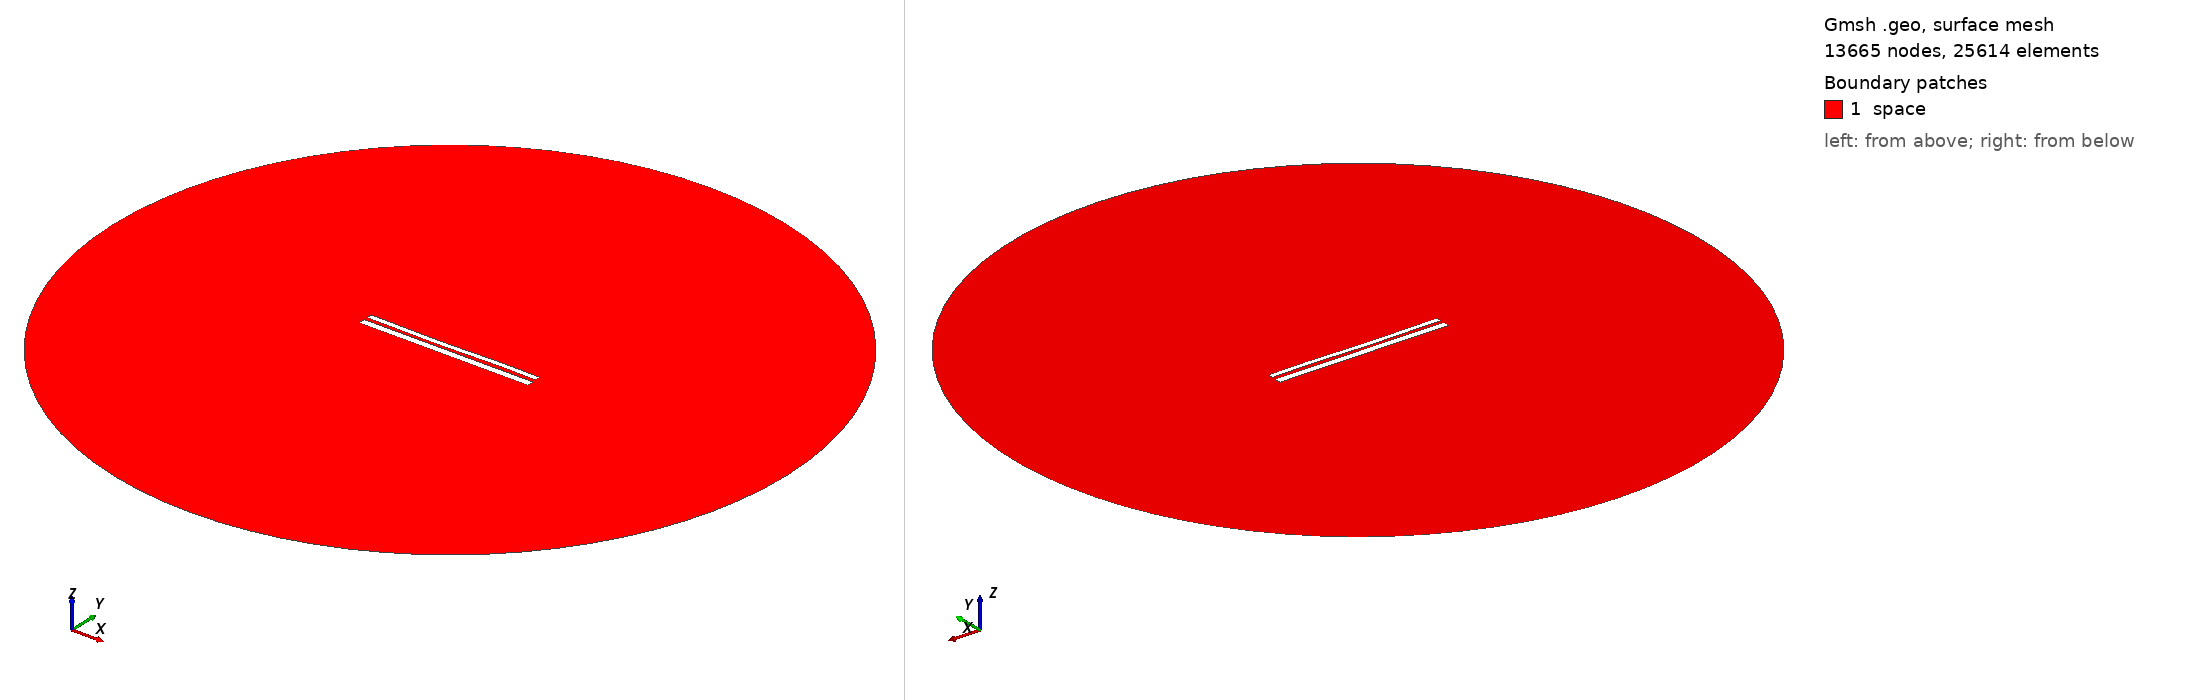

Gmsh geometry script, surface-meshed: 13665 nodes, 25614 surface elements. Boundary patches (legend numbers): 1 space. Left view from above one corner, right view from below the opposite corner. Legend entries are the model's physical surfaces. The drawing asked Gmsh for element sizes between 1% and 20% of the model's largest extent; the script's own settings can give other sizes.

=== 10379.geo (drawn) ===
//---------------------------------------
// Geometry kernel
//---------------------------------------

SetFactory("OpenCASCADE");



//---------------------------------------
// Parameters of the geometry
//---------------------------------------

// Overetch of the upper plate
overetch = 0.375;

// Distance between the plates
distance = 1.75;

// Discretization over the x axis (for the deformation)
nx = 50; 

// Length of the plate
L = 100 - overetch; 

// Number of modes
n = 4; 

// 1st mode coefficient
coeff(1) = 0.07499999999999998;
beta(1) = 0.596864 * 3.1415926535 / L;

// 2nd mode coefficient
coeff(2) = -0.15;
beta(2) = 1.49418 * 3.1415926535 / L;

// 3rd mode coefficient
coeff(3) = -0.15;
beta(3) = 2.50025 * 3.1415926535 / L;

// 4th mode coefficient
coeff(4) = 0.07499999999999998;
beta(4) = 3.49999 * 3.1415926535 / L;



//---------------------------------------
// Upper plate (deformed rectangle)
//---------------------------------------

// Coordiantes of the upper plate
xmin = -50;
xmax = 50 - overetch;

// Height of the upper plate
yheight = 4 - 2 * overetch;

// Indexes of the points
UpperID[] = {};
LowerID[] = {};
LeftID[] = {};
RightID[] = {};

// Point index
p = 1;

// Horizontal edges
For i In {1:nx}
    x = xmin + (i-1)*(xmax - xmin)/(nx-1);

    y_bottom = distance / 2 + overetch;
    For j In {1:n}
        C = (Cosh(beta(j)*L) + Cos(beta(j)*L)) / (Sinh(beta(j)*L) + Sin(beta(j)*L));
        y_bottom  = y_bottom + coeff(j) * (Cosh(beta(j)*(x+50)) - Cos(beta(j)*(x+50)) - C * (Sinh(beta(j)*(x+50)) - Sin(beta(j)*(x+50))));
    EndFor

    y_top = y_bottom + yheight;

    Point(p) = {x, y_top, 0, 1.0};
    UpperID[i] = p;
    p = p + 1;

    Point(p) = {x, y_bottom, 0, 1.0};
    LowerID[i] = p;
    p = p + 1;
EndFor

// Create point lists
UpperPts[] = {}; LowerPts[] = {};
For i In {1:nx}
  UpperPts[] += {UpperID[i]};
  LowerPts[] += {LowerID[i]};
EndFor

// Build splines
Spline(1) = {UpperPts[]};
Spline(2) = {LowerPts[]};
Line(3) = {LowerPts[nx-1], UpperPts[nx-1]};
Line(4) = {LowerPts[0], UpperPts[0]};

// Build the plane surface
Curve Loop(1) = {2, 3, -1, -4};
Plane Surface(1) = {1};



//---------------------------------------
// Lower plate (rectangle)
//---------------------------------------

// Vertices
Point(1001) = {-50, -1, 0, 1.0};
Point(1002) = { 50, -1, 0, 1.0};
Point(1003) = { 50,  -5, 0, 1.0};
Point(1004) = {-50,  -5, 0, 1.0};

// Edges
Line(5) = {1001, 1002};
Line(6) = {1002, 1003};
Line(7) = {1003, 1004};
Line(8) = {1004, 1001};

// Plane surface
Line Loop(2) = {5, 6, 7, 8};
Plane Surface(2) = {2}; 



//---------------------------------------
// Outer (fictious) boundary
//---------------------------------------

// Points
Point(1005) = {0, 0, 0};       // Center
Point(1006) = {200, 0, 0};     // Start point
Point(1007) = {0, 200, 0};     // 90 degrees
Point(1008) = {-200, 0, 0};    // 180 degrees
Point(1009) = {0, -200, 0};    // 270 degrees

// Circle arcs (each needs start, center, end)
Circle(9) = {1006, 1005, 1007};
Circle(10) = {1007, 1005, 1008};
Circle(11) = {1008, 1005, 1009};
Circle(12) = {1009, 1005, 1006};

// Plane surface for the entire domain
Curve Loop(3) = {9, 10, 11, 12};
Surface(3) = {3};

// Subtract the plates from the whole domain to obtain the actual domain where we want to solve the equations
BooleanDifference{ Surface{3}; Delete; }{ Surface{1}; Surface{2}; Delete; }




//---------------------------------------
// Transfinite Lines/Curves
//---------------------------------------

// Set the number of points on the boundaries
r = 7;

// Plates
Transfinite Curve {1, 2} = 50*r Using Progression 1;
Transfinite Curve {3, 4} = 2*r Using Progression 1;
Transfinite Line {5, 7} = 50*r Using Progression 1;
Transfinite Line {6, 8} = 2*r Using Progression 1;

// Outer boundary
Transfinite Line {9, 10, 11, 12} = 20 Using Progression 1;



//---------------------------------------
// Physical groups
//---------------------------------------                

// Physical curves (boundaries)
Physical Line("force_segment", 10) = {2};
Physical Line("upper_plate", 11) = {1, 3, 4};
Physical Line("lower_plate", 12) = {5, 6, 7, 8};
Physical Line("boundary", 20) = {9, 10, 11, 12};

// Physical Surfaces
Physical Surface("space", 30) = {3};



//---------------------------------------
// 6. Generate the Mesh
//---------------------------------------

// 2D mesh generation
Mesh 2;
